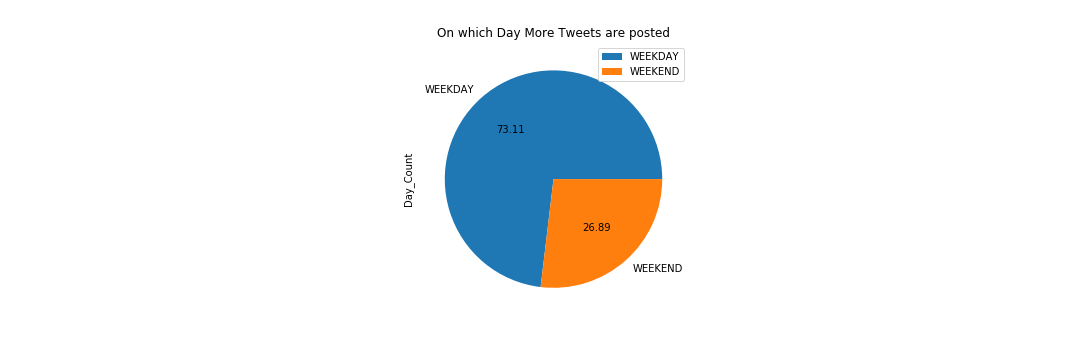

Data behind this chart, as committed beside it:
Day, Day_Count
WEEKDAY, 103689
WEEKEND, 38139
